Photos from the image-classification dataset "image" in the GitHub repository mocharifa/KlasifikasiCabai. Its 3 classes are: hijau, merah, rawit.

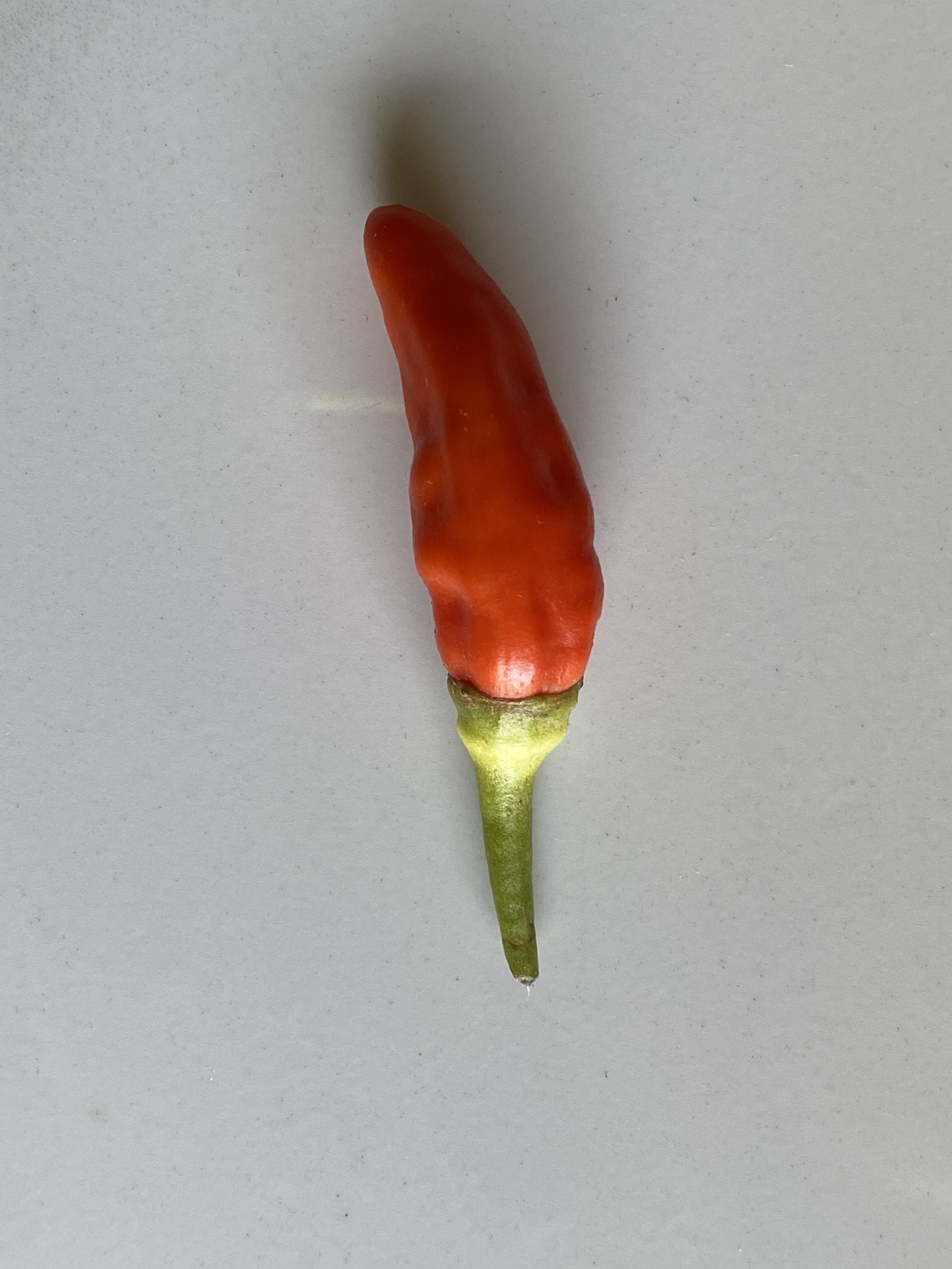
Label: merah

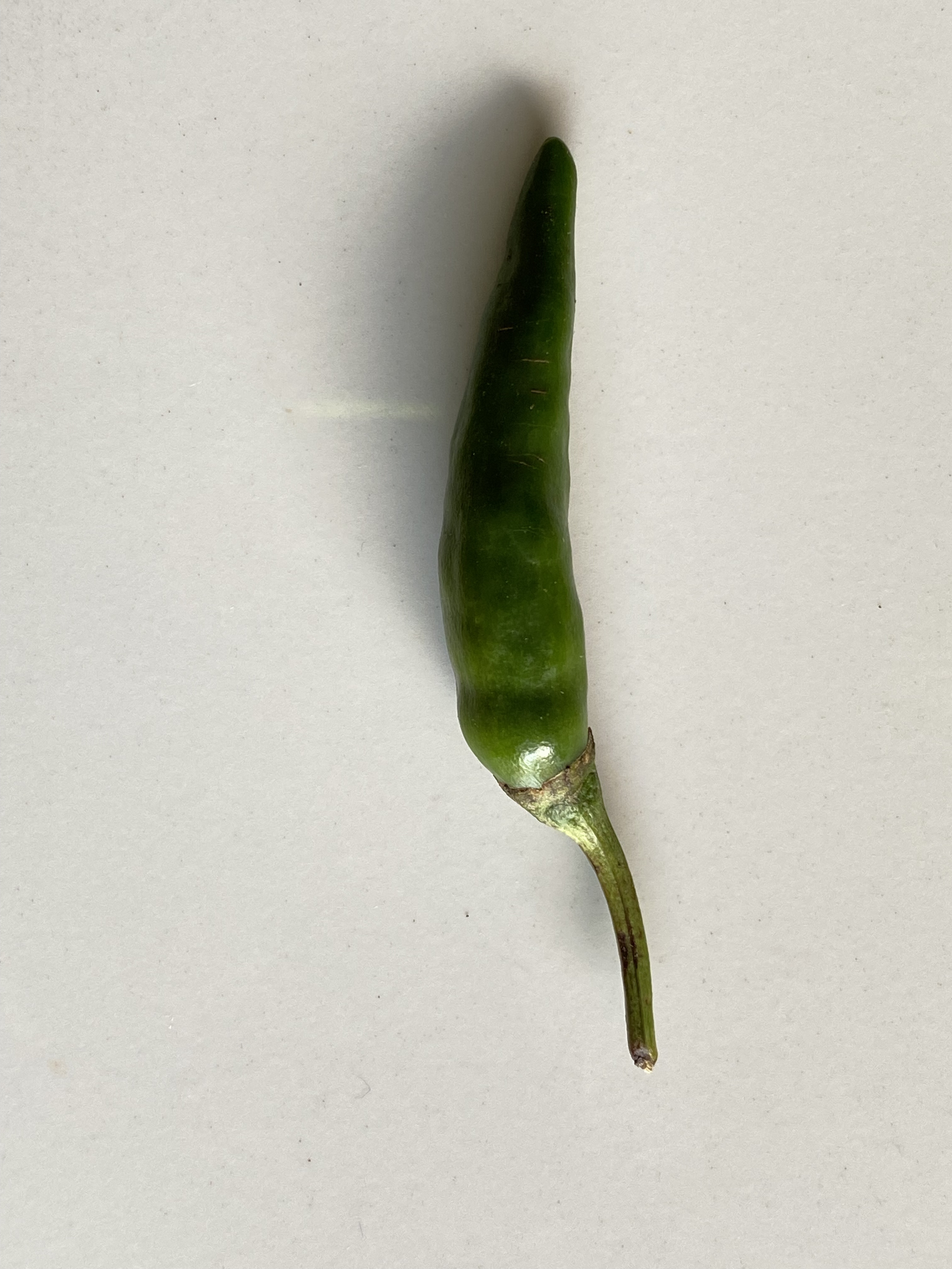
Label: rawit

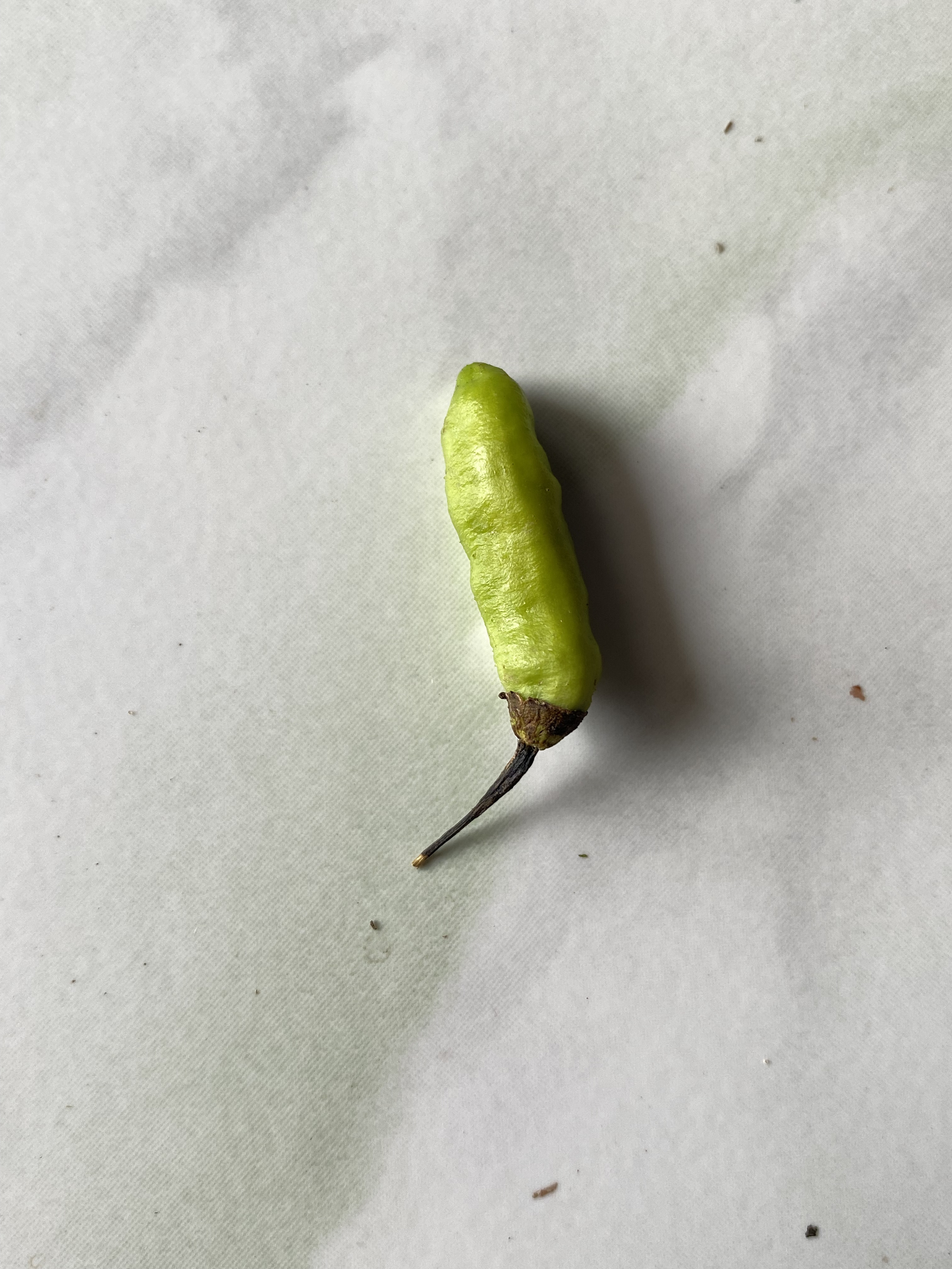
Label: hijau

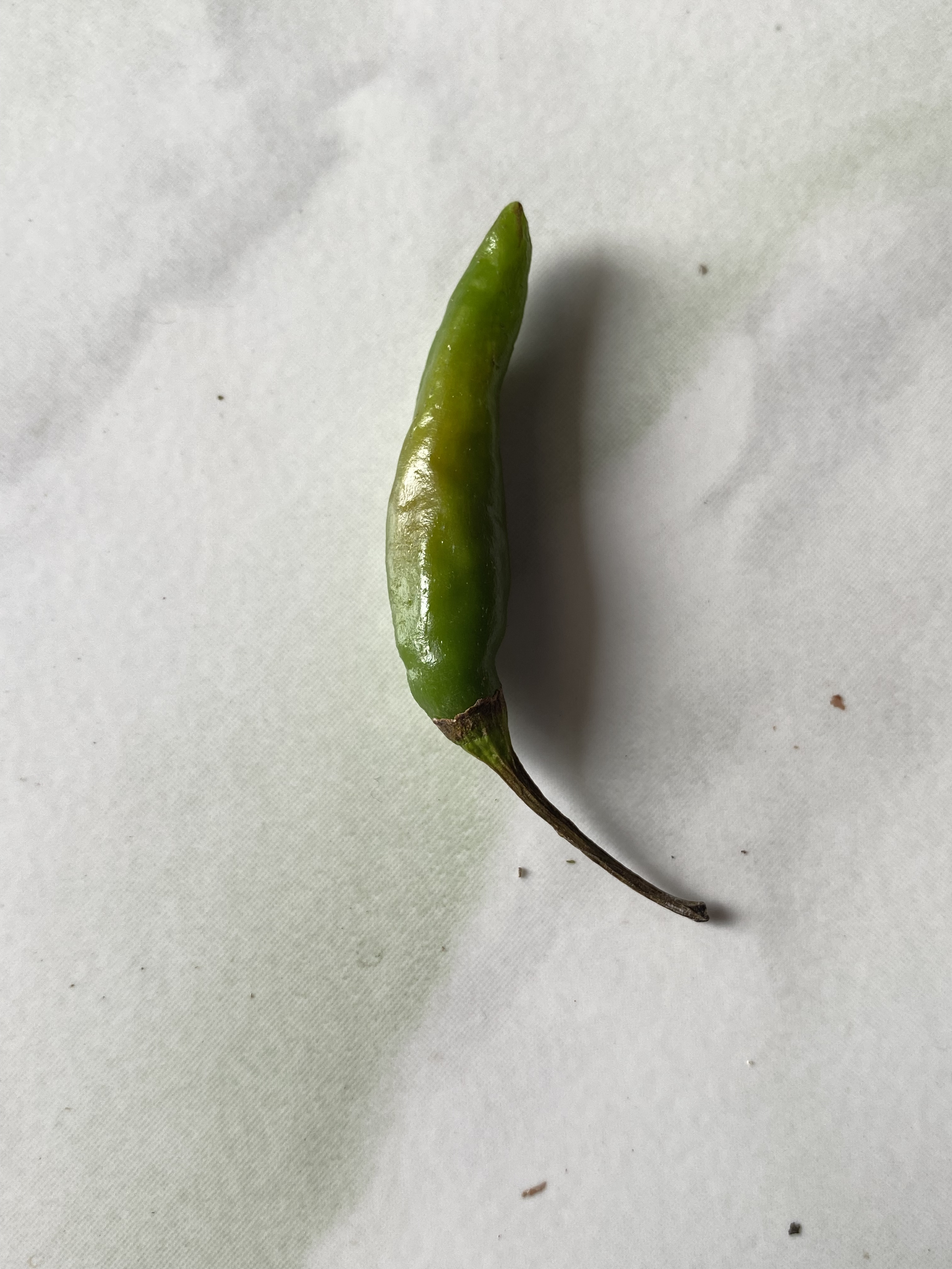
Label: hijau

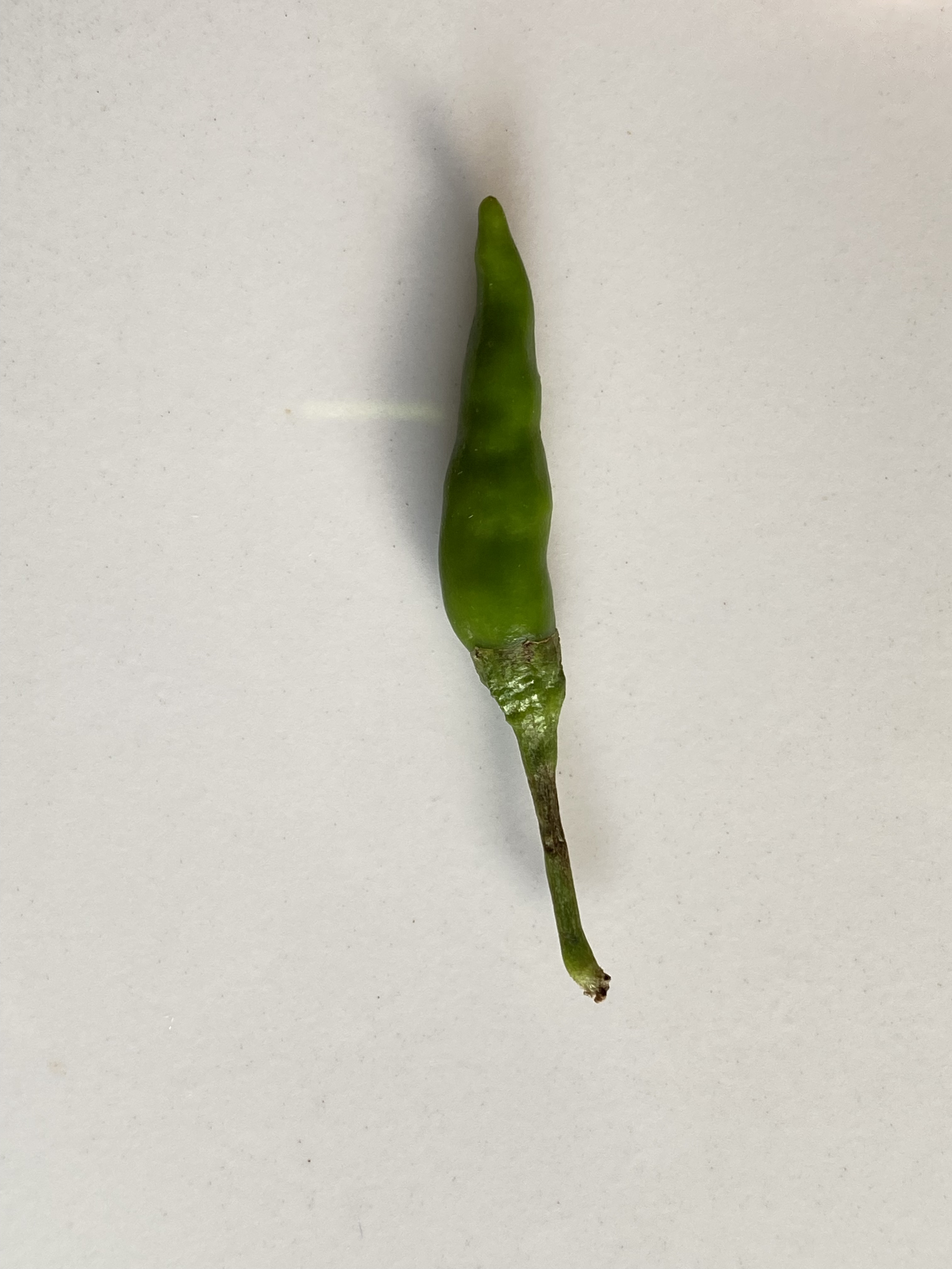
Label: rawit

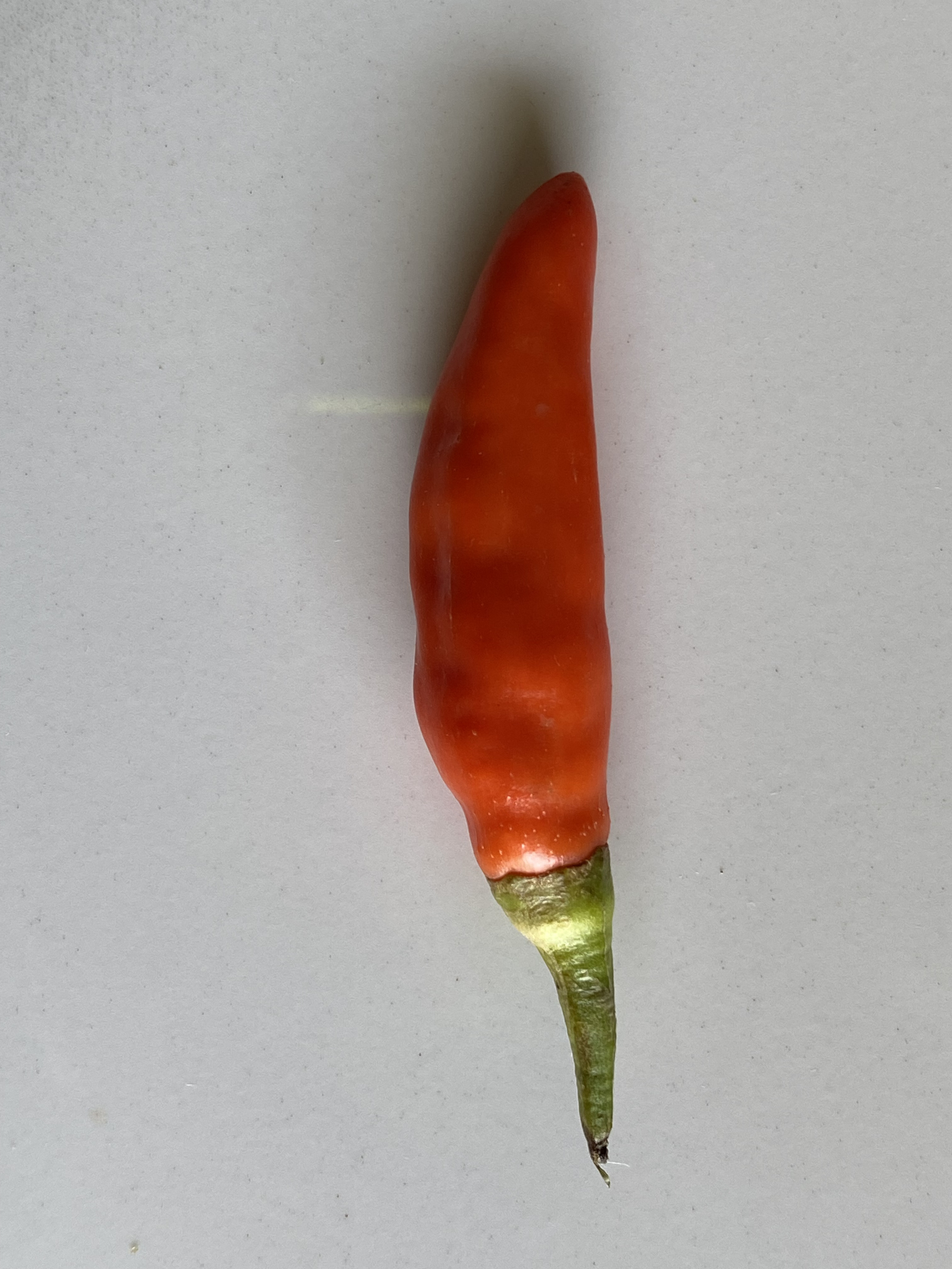
Label: merah
